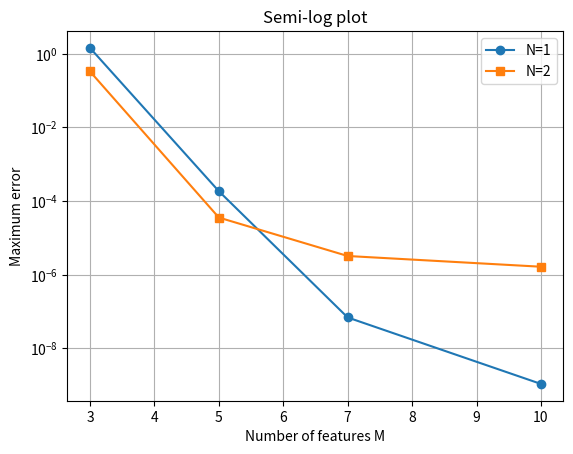

The matplotlib source for this figure:
import numpy as np
import matplotlib.pyplot as plt

M = np.array([25, 30, 35, 40])

E_Q20 = np.array([4.1136e-1, 9.6433e-5, 9.1030e-5])
E_Q40 = np.array([9.2825e-1, 3.9613e-4, 3.9162e-6])

import numpy as np
import matplotlib.pyplot as plt

M = np.array([3, 5, 7,10])

E_Q20 =np.array([
    1.4475,
    1.8515e-4,
    6.8630e-8,
    1.0725e-9
])
E_Q40 = np.array([
    3.3169e-1,
    3.5595e-5,
    3.2090e-6,
    1.6407e-6
])

plt.figure()

plt.semilogy(M, E_Q20, 'o-', label='N=1')
plt.semilogy(M, E_Q40, 's-', label='N=2')

plt.xlabel('Number of features M')
plt.ylabel("Maximum error")
plt.title('Semi-log plot')
plt.grid(True, which='both')
plt.legend()

plt.show()
